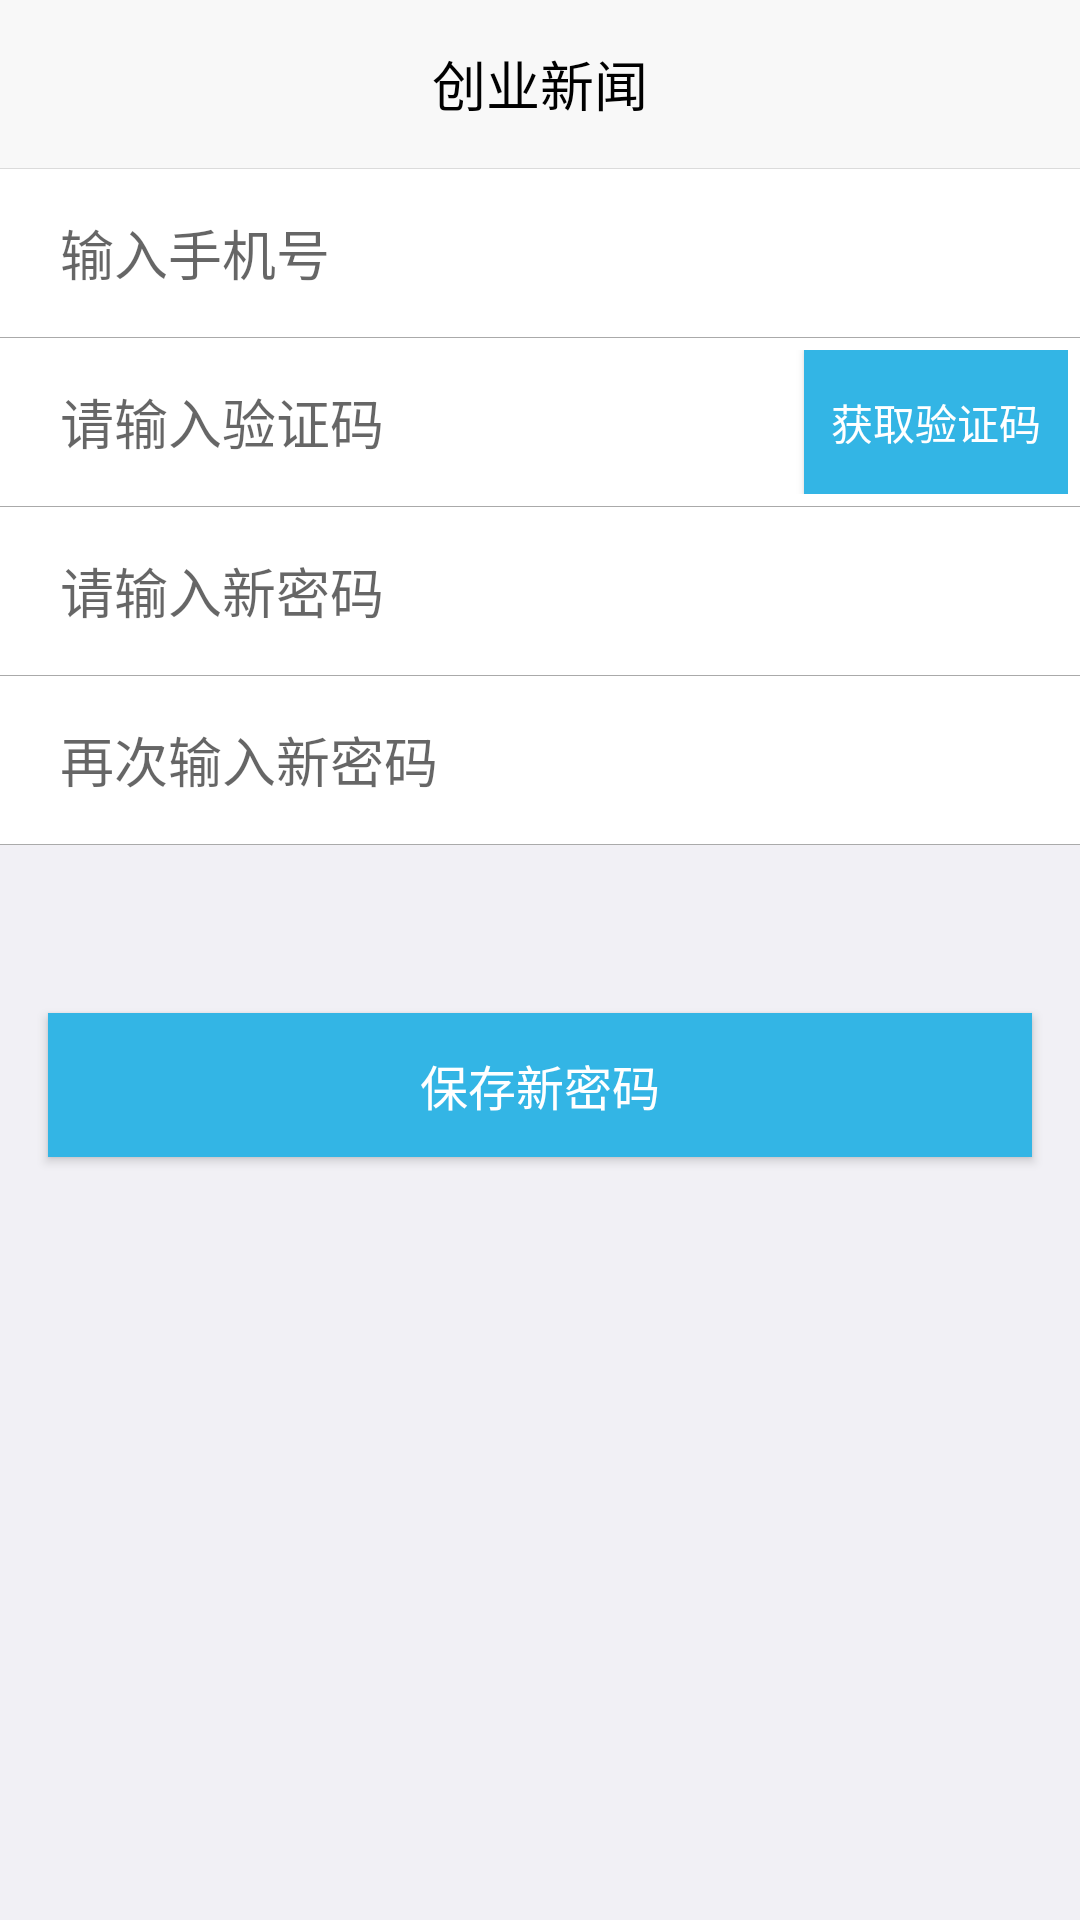

Reconstruct the res/layout file that produces this screen, plus the resources it refers to.
<!-- AndroidManifest.xml: application theme AppTheme -->
<!-- res/layout/activity_password.xml -->
<?xml version="1.0" encoding="utf-8"?>
<LinearLayout xmlns:android="http://schemas.android.com/apk/res/android"
    xmlns:tools="http://schemas.android.com/tools"
    android:id="@+id/activity_register"
    android:layout_width="match_parent"
    android:layout_height="match_parent"
    android:background="@color/colorLoginBackground"
    android:orientation="vertical"
    tools:context="com.watermelon.luomi.panda.activity.LoginActivity">

    <include layout="@layout/toolbar"></include>

    <include layout="@layout/line"></include>

    <LinearLayout
        android:layout_width="match_parent"
        android:layout_height="wrap_content"
        android:background="@android:color/white"
        android:gravity="center_vertical"
        android:orientation="horizontal"
        android:padding="4dp">

        <EditText
            android:layout_width="0dp"
            android:layout_height="wrap_content"
            android:layout_weight="1"
            android:background="@android:color/white"
            android:hint="输入手机号"
            android:paddingLeft="@dimen/activity_horizontal_margin"
            android:paddingRight="@dimen/activity_horizontal_margin" />

        <Button
            android:layout_width="1px"
            android:layout_height="wrap_content"
            android:background="@android:color/holo_blue_light"
            android:text="1"
            android:visibility="invisible" />
    </LinearLayout>

    <View
        android:layout_width="match_parent"
        android:layout_height="1px"
        android:background="#aaaaaa"></View>

    <LinearLayout
        android:layout_width="match_parent"
        android:layout_height="wrap_content"
        android:background="@android:color/white"
        android:gravity="center_vertical"
        android:orientation="horizontal"
        android:padding="4dp">

        <EditText
            android:layout_width="0dp"
            android:layout_height="wrap_content"
            android:layout_weight="1"
            android:background="@android:color/white"
            android:hint="请输入验证码"
            android:paddingLeft="@dimen/activity_horizontal_margin"
            android:paddingRight="@dimen/activity_horizontal_margin" />

        <Button
            android:layout_width="wrap_content"
            android:layout_height="wrap_content"
            android:background="@android:color/holo_blue_light"
            android:text="获取验证码"
            android:textColor="@android:color/white" />
    </LinearLayout>

    <View
        android:layout_width="match_parent"
        android:layout_height="1px"
        android:background="#aaaaaa"></View>

    <LinearLayout
        android:layout_width="match_parent"
        android:layout_height="wrap_content"
        android:background="@android:color/white"
        android:gravity="center_vertical"
        android:orientation="horizontal"
        android:padding="4dp">

        <EditText
            android:layout_width="0dp"
            android:layout_height="wrap_content"
            android:layout_weight="1"
            android:background="@android:color/white"
            android:hint="请输入新密码"
            android:paddingLeft="@dimen/activity_horizontal_margin"
            android:paddingRight="@dimen/activity_horizontal_margin" />

        <Button
            android:layout_width="1px"
            android:layout_height="wrap_content"
            android:background="@android:color/holo_blue_light"
            android:text="1"
            android:visibility="invisible" />
    </LinearLayout>

    <View
        android:layout_width="match_parent"
        android:layout_height="1px"
        android:background="#aaaaaa"></View>

    <LinearLayout
        android:layout_width="match_parent"
        android:layout_height="wrap_content"
        android:background="@android:color/white"
        android:gravity="center_vertical"
        android:orientation="horizontal"
        android:padding="4dp">

        <EditText
            android:layout_width="0dp"
            android:layout_height="wrap_content"
            android:layout_weight="1"
            android:background="@android:color/white"
            android:hint="再次输入新密码"
            android:paddingLeft="@dimen/activity_horizontal_margin"
            android:paddingRight="@dimen/activity_horizontal_margin" />

        <Button
            android:layout_width="1px"
            android:layout_height="wrap_content"
            android:background="@android:color/holo_blue_light"
            android:text="1"
            android:visibility="invisible" />
    </LinearLayout>

    <View
        android:layout_width="match_parent"
        android:layout_height="1px"
        android:background="#aaaaaa"></View>

    <LinearLayout
        android:layout_width="match_parent"
        android:layout_height="wrap_content"
        android:gravity="center_vertical"
        android:orientation="horizontal"
        android:padding="4dp">

        <EditText
            android:layout_width="0dp"
            android:layout_height="wrap_content"
            android:layout_weight="1"
            android:hint="再次输入新密码"
            android:paddingLeft="@dimen/activity_horizontal_margin"
            android:paddingRight="@dimen/activity_horizontal_margin"
            android:visibility="invisible" />

        <Button
            android:layout_width="1px"
            android:layout_height="wrap_content"
            android:background="@android:color/holo_blue_light"
            android:text="1"
            android:visibility="invisible" />
    </LinearLayout>

    <Button
        android:layout_marginLeft="@dimen/activity_horizontal_margin"
        android:layout_marginRight="@dimen/activity_horizontal_margin"
        android:layout_width="match_parent"
        android:layout_height="wrap_content"
        android:background="@android:color/holo_blue_light"
        android:text="保存新密码"
        android:textColor="@android:color/white"
        android:textSize="16sp" />
</LinearLayout>
<!-- res/layout/toolbar.xml (included above) -->
<?xml version="1.0" encoding="utf-8"?>
<android.support.v7.widget.Toolbar xmlns:android="http://schemas.android.com/apk/res/android"
    android:id="@+id/toolbar"
    android:layout_width="match_parent"
    android:layout_height="wrap_content"
    android:background="@color/colorTheme"
    android:fitsSystemWindows="true"
    android:minWidth="?actionBarSize">

    <TextView
        android:id="@+id/title"
        android:layout_width="wrap_content"
        android:layout_height="wrap_content"
        android:layout_centerInParent="true"
        android:layout_gravity="center"
        android:text="创业新闻"
        android:textColor="@android:color/black"
        android:textSize="@dimen/dimen18" />
</android.support.v7.widget.Toolbar>
<!-- res/layout/line.xml (included above) -->
<?xml version="1.0" encoding="utf-8"?>
<View xmlns:android="http://schemas.android.com/apk/res/android"
    android:layout_width="match_parent"
    android:layout_height="1px"
    android:background="@color/colorTitleLine"
    android:orientation="vertical">

</View>
<!-- resources referenced by this layout -->
<resources>
  <color name="colorLoginBackground">#f1f0f5</color>
  <color name="colorTheme">#F8F8F8</color>
  <color name="colorTitleLine">#DBDBDB</color>
  <dimen name="activity_horizontal_margin">16dp</dimen>
  <dimen name="dimen18">18dp</dimen>
  <style name="AppTheme" parent="Theme.AppCompat.Light.NoActionBar">
          
          <item name="colorPrimary">@color/colorPrimary</item>
          <item name="colorPrimaryDark">@color/colorPrimaryDark</item>
          <item name="colorAccent">@android:color/holo_blue_light</item>
      </style>
  <color name="colorPrimary">#ffffff</color>
  <color name="colorPrimaryDark">#000000</color>
</resources>
